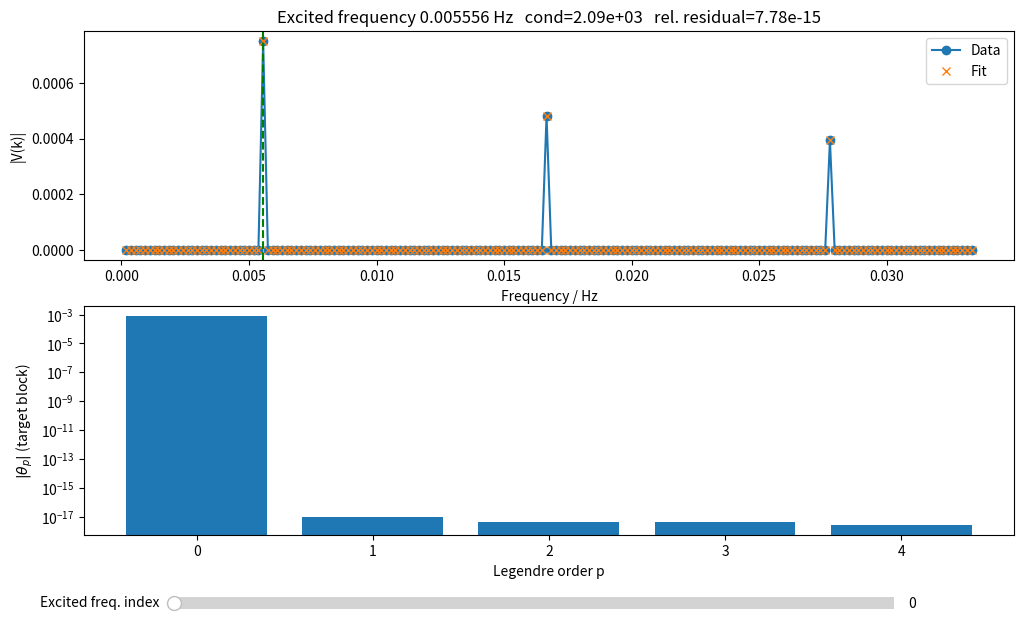

This chart was generated by the following Python code:
"""
BLTVA — Band-Limited Time-Varying Analysis estimator.

Estimates the time-varying transfer function H(w,t) between an excitation signal and a
response signal measured under (odd random phase) multisine excitation, following

    Hallemans et al., Electrochim. Acta 466 (2023) 142939, eq. (71)-(81)
    Hallemans et al., IEEE TIM 70 (2021) 6503814, eq. (55), (58), Algorithm 2
    Breugelmans et al., Electrochim. Acta 76 (2012) 375, eq. (1)-(14)   [LTV-only variant]

Model, per excited bin k_e, over a local band K_w:

    V(k) = sum_p     theta_p(k_e) B_p(k - k_e)          # target skirt
         + sum_{k'}  sum_p theta_p(k') B_p(k - k')      # other harmonics in band
         + sum_q     theta_q B_q(k)                     # drift skirt at DC
         + sum_r     alpha_r L_r(xi(k))                 # transients + out-of-band

    H_p(w_ke) = theta_p(k_e) / U(k_e)
    H(w_ke, t) = sum_p H_p(w_ke) b_p(t)

with the scaled DFT X(k) = (1/N) sum_n x(n) exp(-j2 pi k n / N) and Legendre basis
b_p(t) = L_p(2t/T - 1).

Naming is deliberately excitation/response rather than current/voltage: in galvanostatic
mode pass (excitation=i, response=v) and read the result as an impedance; in potentiostatic
mode pass (excitation=v, response=i) and read it as an admittance.

Not included (deliberately): nonlinear distortion variances, uncertainty bounds,
differencing-based detrending.

Dependencies: numpy, matplotlib.
"""

from __future__ import annotations

import warnings
from dataclasses import dataclass, field

import numpy as np
from numpy.polynomial.legendre import legvander
import matplotlib.pyplot as plt
from matplotlib.widgets import Slider

__all__ = [
    "BLTVAResult", "bltva", "legendre_basis", "legendre_spectra",
    "visualize_bltva_fit",
]


# --------------------------------------------------------------------------- #
# Result container
# --------------------------------------------------------------------------- #

@dataclass
class BLTVAResult:
    """Output of :func:`bltva`.

    Attributes
    ----------
    f_exc : (M,) float
        Excited frequencies in Hz.
    t : (N,) float
        Time axis in s.
    H_p : (M, Np+1) complex
        Basis coefficients of the transfer function at each excited frequency.
        ``H_p[:, 0]`` is the best stationary (time-averaged) transfer function.
    H_wt : (M, N) complex
        Time-varying transfer function, reconstructed on the full time axis.
    drift : (N,) float
        Reconstructed drift of the response signal, from the lowest band.
        All-zero if no band contained a drift block.
    theta_q : (Nq+1,) complex or None
        Raw drift coefficients. Should be near-real; the imaginary part is a
        diagnostic (the drift of a real signal is real).
    diagnostics : list of dict
        One entry per excited frequency: band width, number of unknowns,
        condition number, numerical rank, relative residual.
    """

    f_exc: np.ndarray
    t: np.ndarray
    H_p: np.ndarray
    H_wt: np.ndarray
    drift: np.ndarray
    theta_q: np.ndarray | None
    diagnostics: list = field(default_factory=list)

    def worst_condition(self) -> float:
        return max(d["cond"] for d in self.diagnostics)

    def worst_residual(self) -> float:
        return max(d["rel_residual"] for d in self.diagnostics)


# --------------------------------------------------------------------------- #
# Basis functions
# --------------------------------------------------------------------------- #

def legendre_basis(N: int, order: int) -> np.ndarray:
    """Rescaled Legendre basis b_p(t) = L_p(2t/T - 1), sampled on N points.

    Returns a real array of shape ``(N, order+1)``.

    The sample mean is removed from every p >= 1. On a finite sampled window the
    continuous property (1/T) int b_p dt = 0 does not hold exactly, so without this
    every time-varying regressor leaks into the DC bin.
    """
    x = 2.0 * np.arange(N) / N - 1.0
    b = legvander(x, order)                       # (N, order+1)
    b[:, 1:] -= b[:, 1:].mean(axis=0, keepdims=True)
    return b


def legendre_spectra(b: np.ndarray) -> np.ndarray:
    """Scaled DFT of the basis functions: B_p(k) = FFT(b_p)/N.

    Kept at full length N. The skirts are two-sided about their own centre, so a
    column centred at harmonic k' is indexed as ``B[(K_w - k') % N, p]``.
    """
    return np.fft.fft(b, axis=0) / b.shape[0]


# --------------------------------------------------------------------------- #
# Band construction
# --------------------------------------------------------------------------- #

def _band_bins(k_exc: np.ndarray, e: int, N: int, halfwidth: int | None) -> np.ndarray:
    """DFT bins of the local band centred on ``k_exc[e]``.

    halfwidth=None reproduces Hallemans TIM 2021 eq. (55): edges at half the distance
    to the neighbouring excited bins (bands tile the spectrum). For sparse,
    log-spaced multisines prefer a fixed halfwidth of a few multiples of P, otherwise
    the high-frequency bands become enormous and pull in many nuisance harmonics.
    """
    k_e = int(k_exc[e])
    if halfwidth is not None:
        lo, hi = k_e - halfwidth, k_e + halfwidth
    elif k_exc.size == 1:
        raise ValueError("halfwidth must be given when only one frequency is excited")
    else:
        prev = int(k_exc[e - 1]) if e > 0 else 2 * k_e - int(k_exc[1])
        nxt = int(k_exc[e + 1]) if e < k_exc.size - 1 else 2 * k_e - int(k_exc[-2])
        lo, hi = k_e - (k_e - prev) // 2, k_e + (nxt - k_e) // 2
    lo = max(1, lo)                 # bin 0 carries the DC offset of the response
    hi = min(N // 2 - 1, hi)        # positive frequencies only
    if hi <= lo:
        raise ValueError(f"empty band at excited bin {k_e}")
    return np.arange(lo, hi + 1)


def build_regressors(K_w, k_e, centres, B, Np, Nq, Na, include_drift):
    N = B.shape[0]
    blocks, cmap, j = [], {}, 0

    def add(name, block):
        nonlocal j
        cmap[name] = slice(j, j + block.shape[1])
        blocks.append(block)
        j += block.shape[1]

    add("target", B[(K_w - k_e) % N, : Np + 1])
    for kp in centres:
        add(f"h{kp}", B[(K_w - kp) % N, : Np + 1])

    # q = 0 is identically zero off DC; its coefficient is the mean, V[0].
    # Only include the drift where its skirt still carries shape information.
    if include_drift and Nq >= 1:
        add("drift", B[K_w, 1 : Nq + 1])

    xi = 2.0 * (K_w - K_w[0]) / (K_w[-1] - K_w[0]) - 1.0
    add("transient", legvander(xi, Na).astype(complex))
    return np.hstack(blocks), cmap


# --------------------------------------------------------------------------- #
# Shared setup and per-band fit (used by both the estimator and its visualizer)
# --------------------------------------------------------------------------- #

def _prepare(response, excitation, fs, P, H_exc, Np, Nq, harmonics):
    """Validate inputs and precompute the arrays shared by every band fit.

    Returns N, T, t, k_exc, all_centres, b, B, V, U.
    """
    response = np.asarray(response, dtype=float)
    excitation = np.asarray(excitation, dtype=float)
    if response.shape != excitation.shape or response.ndim != 1:
        raise ValueError("response and excitation must be 1-D arrays of equal length")

    N = response.size
    if N % P:
        raise ValueError(
            f"N={N} is not an integer number of periods of P={P}. Trim the record "
            "to P*(fs*Tp) samples before calling; a non-integer record leaks and the "
            "leakage is indistinguishable from time variation."
        )
    if harmonics not in ("all_nl", "excited"):
        raise ValueError("harmonics must be 'all_nl' or 'excited'")

    T = N / fs
    t = np.arange(N) / fs

    H_exc = np.asarray(H_exc, dtype=int)
    k_exc = P * H_exc                                   # excited DFT bins, 0-based
    if k_exc.max() >= N // 2:
        raise ValueError("an excited harmonic lies at or above Nyquist")
    if Np >= P // 3:
        warnings.warn(f"Np={Np} violates Np < floor(P/3) = {P // 3}; "
                      "skirts cannot be resolved with this many periods")

    b = legendre_basis(N, max(Np, Nq))                  # (N, max+1) real
    B = legendre_spectra(b)                             # (N, max+1) complex
    V = np.fft.fft(response) / N
    U = np.fft.fft(excitation) / N

    all_centres = k_exc if harmonics == "excited" else np.arange(0, N // 2, P)

    return N, T, t, k_exc, all_centres, b, B, V, U


def _fit_band(e, k_exc, N, band_halfwidth, all_centres, B, Np, Nq, Na, drift_bands, V, rcond):
    """Solve the local least-squares problem for one excited frequency.

    Extracted from ``bltva``'s main loop so both the estimator and
    ``visualize_bltva_fit`` share the exact same fitting logic.
    """
    k_e = int(k_exc[e])
    K_w = _band_bins(k_exc, e, N, band_halfwidth)
    centres = [int(kp) for kp in all_centres
               if K_w[0] <= kp <= K_w[-1] and kp != k_e]

    K, cmap = build_regressors(K_w, k_e, centres, B, Np, Nq, Na,
                       include_drift=(e < drift_bands))
    n_theta = K.shape[1]
    if n_theta >= K_w.size:
        raise ValueError(
            f"band at bin {k_e}: {n_theta} unknowns for {K_w.size} equations. "
            "Widen the band, lower Np/Na, or use harmonics='excited'."
        )

    V_w = V[K_w]

    # Column equilibration: the skirt columns and the transient polynomial differ
    # by orders of magnitude in norm, which inflates the condition number for no
    # good reason. Scale to unit norm, solve, scale back.
    scale = np.linalg.norm(K, axis=0)
    scale[scale == 0.0] = 1.0
    Ks = K / scale

    theta, _, rank, sv = np.linalg.lstsq(Ks, V_w, rcond=rcond)
    cond = sv[0] / sv[-1] if sv[-1] > 0 else np.inf
    theta = theta / scale

    fit = K @ theta
    residual = V_w - fit

    return {
        "k_e": k_e, "K_w": K_w, "centres": centres, "K": K, "cmap": cmap,
        "V_w": V_w, "theta": theta, "fit": fit, "residual": residual,
        "cond": float(cond), "rank": int(rank), "n_theta": int(n_theta),
    }


def _reconstruct_drift(b, Nq, theta_q, V0):
    """Time-domain drift from its Legendre coefficients: b_{1..Nq} @ theta_q + V0.

    Returns the complex reconstruction; the imaginary part is a diagnostic
    only (the drift of a real signal must be real).
    """
    return b[:, 1 : Nq + 1] @ theta_q + V0.real


# --------------------------------------------------------------------------- #
# Estimator
# --------------------------------------------------------------------------- #

def bltva(response, excitation, fs, P, H_exc, *,
          Np=6, Nq=5, Na=6, drift_bands=2, harmonics="all_nl",
          band_halfwidth=None, rcond=None):
    """Estimate the time-varying transfer function H(w_k, t).

    Parameters
    ----------
    response, excitation : (N,) real
        Measured time series. Galvanostatic: response=voltage, excitation=current.
    fs : float
        Sampling frequency [Hz].
    P : int
        Number of measured multisine periods. Must divide N exactly.
    H_exc : sequence of int
        Excited harmonic numbers of the multisine (h_m, so f_m = h_m/T_p).
    Np : int
        Order of the Legendre expansion of the transfer function. Requires
        Np < floor(P/3). Controls time resolution.
    Nq : int
        Order of the Legendre expansion of the drift.
    Na : int
        Order of the transient / out-of-band polynomial.
    harmonics : {"all_nl", "excited"}
        "all_nl"  -> regressors at every harmonic {0, P, 2P, ...} in band. This is the
                     BLTVA of Hallemans TIM 2021; needed when odd nonlinear distortion
                     is present, since its skirts sit on non-excited harmonics.
        "excited" -> regressors only at excited bins. The LTV estimator of
                     Breugelmans 2012 eq. (11). Far fewer unknowns; correct when the
                     response is linear.
    band_halfwidth : int or None
        Band half-width in DFT bins. None uses the half-distance-to-neighbours rule.
        For sparse log-spaced multisines, a few multiples of P (e.g. 5*P) is better.
    rcond : float or None
        Singular-value truncation passed to ``np.linalg.lstsq``.

    Returns
    -------
    BLTVAResult
    """
    N, T, t, k_exc, all_centres, b, B, V, U = _prepare(
        response, excitation, fs, P, H_exc, Np, Nq, harmonics)

    # --- sweep the excited frequencies -------------------------------------
    M = k_exc.size
    H_p = np.zeros((M, Np + 1), dtype=complex)
    theta_q = None
    diagnostics = []

    for e in range(M):
        fit = _fit_band(e, k_exc, N, band_halfwidth, all_centres, B,
                         Np, Nq, Na, drift_bands, V, rcond)
        cmap, theta, K_w = fit["cmap"], fit["theta"], fit["K_w"]

        H_p[e] = theta[cmap["target"]] / U[fit["k_e"]]
        if e == 0 and "drift" in cmap:
            theta_q = theta[cmap["drift"]].copy()

        diagnostics.append({
            "k_e": fit["k_e"],
            "f_exc": fit["k_e"] / T,
            "N_w": int(K_w.size),
            "n_theta": fit["n_theta"],
            "n_centres": len(fit["centres"]),
            "cond": fit["cond"],
            "rank": fit["rank"],
            "rel_residual": float(np.linalg.norm(fit["residual"]) / np.linalg.norm(fit["V_w"])),
        })

    # --- reconstruct over time ---------------------------------------------
    H_wt = H_p @ b[:, : Np + 1].T                       # (M, N)

    if theta_q is None:
        drift = np.zeros(N)
    else:
        drift_c = _reconstruct_drift(b, Nq, theta_q, V[0])
        rel_imag = np.abs(drift_c.imag).max() / max(np.abs(drift_c.real).max(), 1e-300)
        if rel_imag > 1e-3:
            warnings.warn(f"drift has a large imaginary part ({rel_imag:.2e} of the "
                          "real part); the drift of a real signal must be real")
        drift = drift_c.real

    return BLTVAResult(
        f_exc=k_exc / T, t=t, H_p=H_p, H_wt=H_wt,
        drift=drift, theta_q=theta_q, diagnostics=diagnostics,
    )


# --------------------------------------------------------------------------- #
# Visual check of the per-band least-squares fit
# --------------------------------------------------------------------------- #

def visualize_bltva_fit(response, excitation, fs, P, H_exc, *,
                       Np=6, Nq=5, Na=6, drift_bands=2, harmonics="all_nl",
                       band_halfwidth=None, rcond=None):
    """Slider-based visual check of the band-limited least-squares fit.

    For each excited frequency (selected with a slider, as in
    :func:`deistools.processing.dmfa_functions.visualize_dmfa_filtering`),
    shows:

    - top: the local DFT band data ``|V(k)|`` against the least-squares model
      ``|K @ theta|``, restricted to the band actually used for that
      frequency.
    - bottom: the fitted target-block Legendre coefficients ``|theta_p|``
      (the ones that become ``H_p``), which exposes overfitting or
      ill-conditioning as unreasonably large high-order coefficients.

    Parameters are identical to :func:`bltva`, so the same call used
    to produce a result can be reused here to inspect it.

    Returns
    -------
    fig, axs
    """
    N, T, _t, k_exc, all_centres, _b, B, V, U = _prepare(
        response, excitation, fs, P, H_exc, Np, Nq, harmonics)
    M = k_exc.size

    def plot_band(e):
        fit = _fit_band(e, k_exc, N, band_halfwidth, all_centres, B,
                         Np, Nq, Na, drift_bands, V, rcond)
        f_band = fit["K_w"] / T
        f_exc = fit["k_e"] / T
        theta_p = fit["theta"][fit["cmap"]["target"]]

        axs[0].plot(f_band, np.abs(fit["V_w"]), '-o', color='C0', label='Data')
        axs[0].plot(f_band, np.abs(fit["fit"]), 'x', color='C1', label='Fit')
        axs[0].axvline(f_exc, color='green', linestyle='--')
        axs[0].set_xlabel('Frequency / Hz')
        axs[0].set_ylabel('|V(k)|')
        axs[0].set_title(
            f'Excited frequency {f_exc:.4g} Hz   '
            f'cond={fit["cond"]:.2e}   rel. residual={np.linalg.norm(fit["residual"]) / np.linalg.norm(fit["V_w"]):.2e}'
        )
        axs[0].legend()

        axs[1].bar(np.arange(theta_p.size), np.abs(theta_p), color='C0')
        axs[1].set_yscale('log')
        axs[1].set_xlabel('Legendre order p')
        axs[1].set_ylabel(r'$|\theta_p|$ (target block)')

    def update(val):
        for ax in axs:
            ax.clear()
        plot_band(val)
        fig.canvas.draw_idle()

    fig, axs = plt.subplots(2, 1, figsize=(12, 8))
    fig.subplots_adjust(bottom=0.25)

    sliders_freq_ax = fig.add_axes([0.20, 0.15, 0.60, 0.03])
    slider_frequency = Slider(
        ax=sliders_freq_ax,
        label="Excited freq. index",
        valmin=0,
        valmax=M - 1,
        valinit=0,
        valstep=1,
    )

    plot_band(slider_frequency.val)
    slider_frequency.on_changed(update)
    plt.show()

    return fig, axs


# --------------------------------------------------------------------------- #
# Minimal self-test: LTI ground truth, no drift.
# The estimator must return H_0 = V(k_e)/U(k_e) exactly and H_p = 0 for p >= 1.
# --------------------------------------------------------------------------- #

if __name__ == "__main__":
    rng = np.random.default_rng(0)

    fs, Tp, P = 200.0, 180.0, 30
    N = int(fs * Tp) * P
    T = N / fs
    t = np.arange(N) / fs

    H_exc = np.array([1, 3, 5, 9, 13, 21, 33, 51, 81, 129])
    A = 0.05 / H_exc ** 0.4
    phi = rng.uniform(0, 2 * np.pi, H_exc.size)

    def Z_true(f):                                   # simple R + R||C
        w = 2 * np.pi * f
        return 0.02 + 0.01 / (1 + 1j * w * 0.5)

    exc = np.zeros(N)
    resp = np.zeros(N)
    for h, a, p in zip(H_exc, A, phi):
        f = h / Tp
        z = Z_true(f)
        exc += a * np.cos(2 * np.pi * f * t + p)
        resp += a * np.abs(z) * np.cos(2 * np.pi * f * t + p + np.angle(z))

    r = bltva(resp, exc, fs, P, H_exc,
              Np=4, Nq=4, Na=6, harmonics="excited", band_halfwidth=5 * P)

    Z_ref = Z_true(r.f_exc)
    err0 = np.abs(r.H_p[:, 0] - Z_ref) / np.abs(Z_ref)
    leak = np.abs(r.H_p[:, 1:]).max(axis=1) / np.abs(r.H_p[:, 0])

    print(f"max relative error on H_0 : {err0.max():.3e}   (target < 1e-10)")
    print(f"max spurious |H_p|/|H_0|  : {leak.max():.3e}   (target < 1e-10)")
    print(f"worst cond(K)             : {r.worst_condition():.3e}")
    print(f"worst relative residual   : {r.worst_residual():.3e}")

    # Visual check of the per-band fit on the same signal, ground truth is LTI so
    # the fit should overlay the data exactly and theta_p>=1 should sit at the
    # numerical noise floor.
    visualize_bltva_fit(resp, exc, fs, P, H_exc,
                        Np=4, Nq=4, Na=6, harmonics="excited", band_halfwidth=5 * P)
